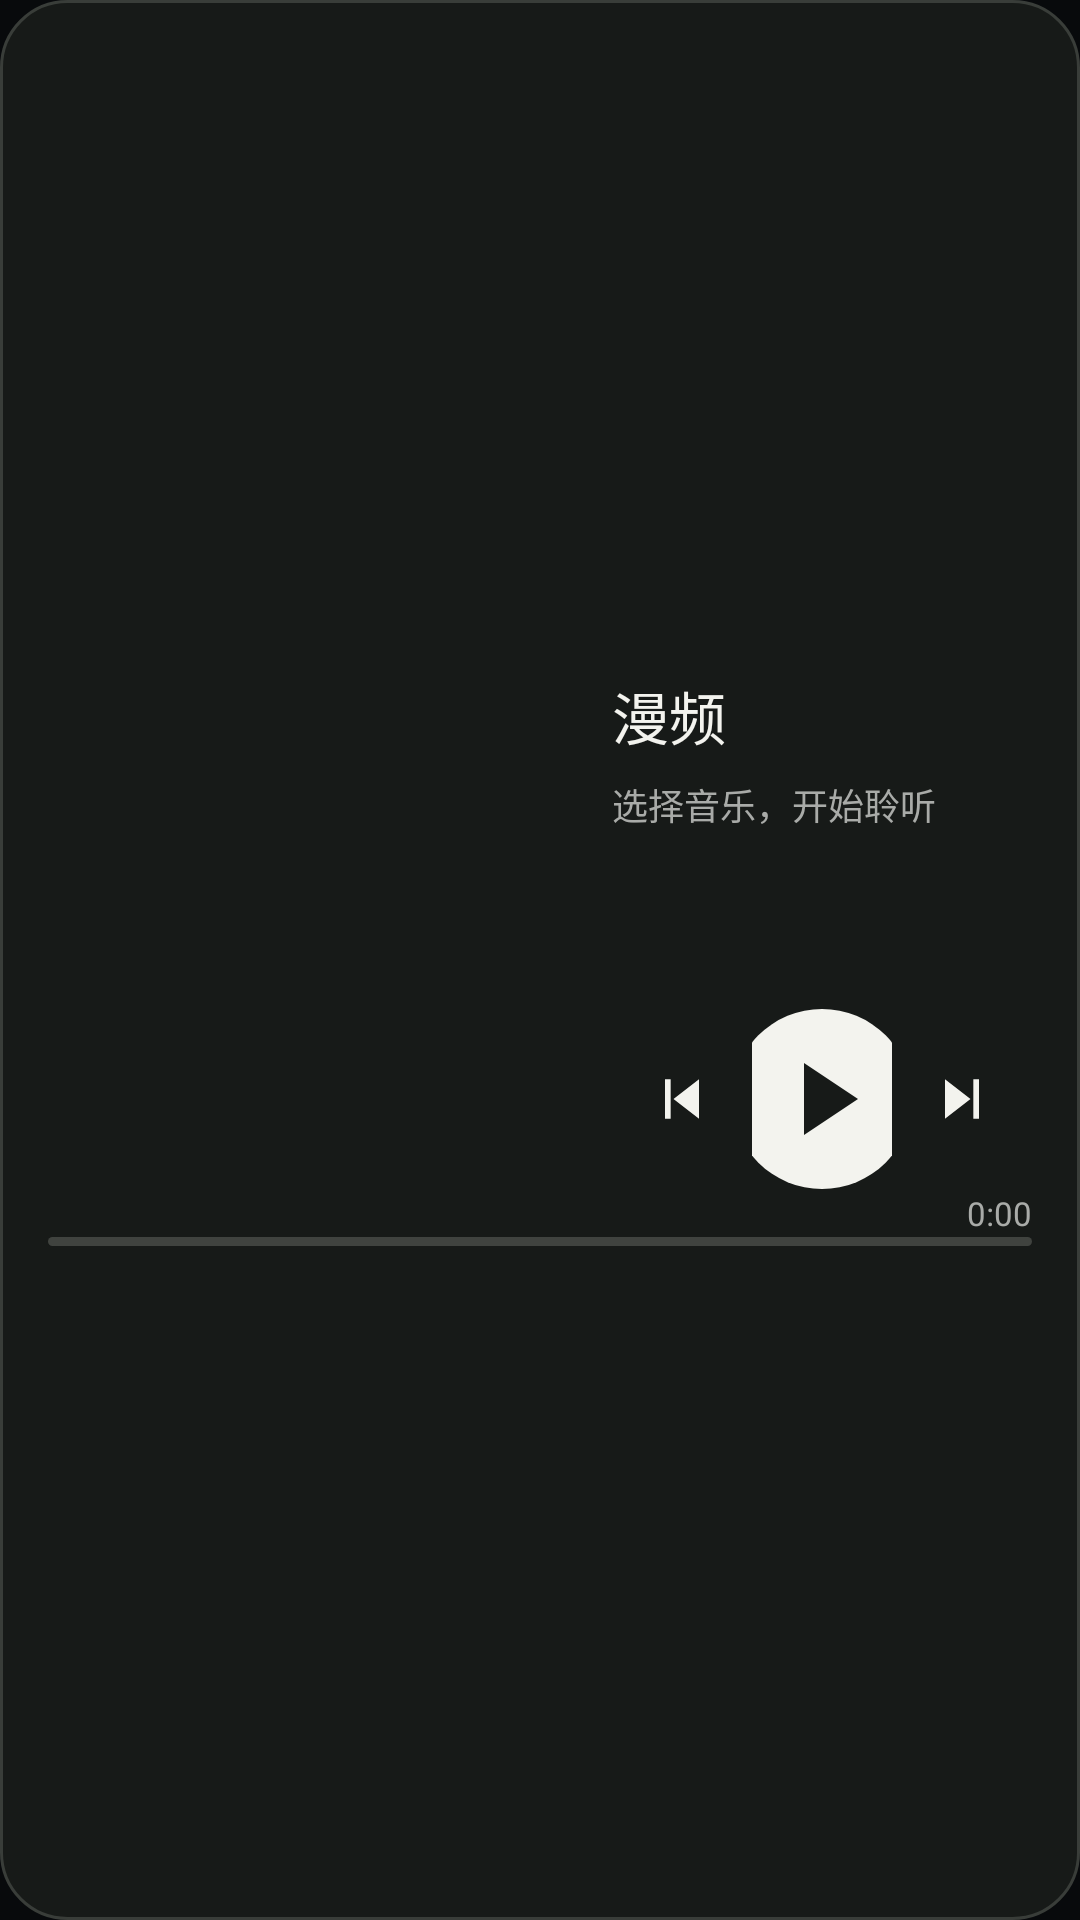

Write the Android layout XML for this screen, with the resource values it uses.
<!-- AndroidManifest.xml: application theme AppTheme -->
<!-- res/layout/widget_live_card.xml -->
<FrameLayout xmlns:android="http://schemas.android.com/apk/res/android" android:id="@+id/widget_host" android:layout_width="match_parent" android:layout_height="match_parent">
    <LinearLayout android:id="@+id/widget_root" android:clipToPadding="false" android:layout_width="match_parent" android:layout_height="match_parent" android:layout_gravity="center" android:gravity="center_vertical" android:orientation="vertical" android:background="@drawable/widget_background" android:padding="16dp">
        <LinearLayout android:layout_width="match_parent" android:layout_height="172dp" android:orientation="horizontal" android:gravity="center_vertical" android:id="@+id/widget_main">
            <ImageView android:id="@+id/widget_cover" android:layout_width="172dp" android:layout_height="172dp" android:scaleType="centerCrop" android:contentDescription="@string/widget_cover_description" android:src="@drawable/icon_canvas_99"/>
            <LinearLayout android:layout_width="0dp" android:layout_weight="1" android:layout_height="match_parent" android:orientation="vertical" android:layout_marginStart="16dp" android:id="@+id/widget_metadata">
                <TextView android:id="@+id/widget_title" android:layout_width="match_parent" android:layout_height="wrap_content" android:text="@string/app_name" android:textColor="#f3f3ee" android:textSize="19sp" android:maxLines="2" android:ellipsize="end" android:includeFontPadding="true"/>
                <TextView android:id="@+id/widget_album" android:layout_width="match_parent" android:layout_height="wrap_content" android:text="@string/widget_empty" android:textColor="#a9aba8" android:textSize="12sp" android:maxLines="1" android:ellipsize="end" android:includeFontPadding="true" android:layout_marginTop="7dp"/>
                <TextView android:layout_width="1dp" android:layout_height="0dp" android:layout_weight="1"/>
                <LinearLayout android:id="@+id/widget_controls" android:layout_width="match_parent" android:layout_height="60dp" android:orientation="horizontal" android:gravity="center_vertical" android:layout_marginTop="8dp">
                    <FrameLayout android:id="@+id/widget_previous_cell" android:layout_width="0dp" android:layout_weight="1" android:layout_height="match_parent">
                        <ImageButton android:scaleType="fitCenter" android:clickable="true" android:focusable="true" android:id="@+id/widget_previous" android:layout_width="match_parent" android:layout_height="match_parent" android:background="@android:color/transparent" android:padding="12dp" android:src="@drawable/widget_previous" android:contentDescription="@string/widget_previous"/>
                    </FrameLayout>
                    <FrameLayout android:id="@+id/widget_play_cell" android:layout_width="0dp" android:layout_weight="1" android:layout_height="match_parent">
                        <ImageButton android:scaleType="fitCenter" android:clickable="true" android:focusable="true" android:id="@+id/widget_play" android:layout_width="60dp" android:layout_height="60dp" android:layout_gravity="center" android:background="@drawable/widget_play_background" android:padding="12dp" android:src="@drawable/widget_play" android:contentDescription="@string/widget_play_pause"/>
                    </FrameLayout>
                    <FrameLayout android:id="@+id/widget_next_cell" android:layout_width="0dp" android:layout_weight="1" android:layout_height="match_parent">
                        <ImageButton android:scaleType="fitCenter" android:clickable="true" android:focusable="true" android:id="@+id/widget_next" android:layout_width="match_parent" android:layout_height="match_parent" android:background="@android:color/transparent" android:padding="12dp" android:src="@drawable/widget_next" android:contentDescription="@string/widget_next"/>
                    </FrameLayout>
                </LinearLayout>
            </LinearLayout>
        </LinearLayout>
        <FrameLayout android:id="@+id/widget_footer" android:layout_width="match_parent" android:layout_height="19dp">
            <TextView android:id="@+id/widget_time" android:layout_width="match_parent" android:layout_height="16dp" android:gravity="end|center_vertical" android:text="@string/widget_time_zero" android:textColor="#a9aba8" android:textSize="11sp" android:maxLines="1" android:includeFontPadding="true"/>
            <ProgressBar android:padding="0dp" android:progressDrawable="@drawable/widget_progress" android:id="@+id/widget_progress" style="?android:attr/progressBarStyleHorizontal" android:layout_width="match_parent" android:layout_height="3dp" android:layout_gravity="bottom" android:progressTint="#edede7" android:progressBackgroundTint="#40433f" android:max="1000" android:progress="0"/>
        </FrameLayout>
    </LinearLayout>
</FrameLayout>
<!-- resources referenced by this layout -->
<resources>
  <!-- drawable widget_background (drawable) -->
  <shape xmlns:android="http://schemas.android.com/apk/res/android"><solid android:color="#171a18"/><corners android:radius="22dp"/><stroke android:width="1dp" android:color="#393d39"/></shape>
  <!-- drawable widget_next (drawable) -->
  <vector xmlns:android="http://schemas.android.com/apk/res/android" android:width="24dp" android:height="24dp" android:viewportWidth="24" android:viewportHeight="24"><path android:fillColor="#f3f3ee" android:pathData="M16,5 L18,5 L18,19 L16,19 Z M6,5 L15,12 L6,19 Z"/></vector>
  <!-- drawable widget_play (drawable) -->
  <vector xmlns:android="http://schemas.android.com/apk/res/android" android:width="24dp" android:height="24dp" android:viewportWidth="24" android:viewportHeight="24"><path android:fillColor="#171a18" android:pathData="M8,4 L20,12 L8,20 Z"/></vector>
  <!-- drawable widget_play_background (drawable) -->
  <shape xmlns:android="http://schemas.android.com/apk/res/android" android:shape="oval"><solid android:color="#f3f3ee"/></shape>
  <!-- drawable widget_previous (drawable) -->
  <vector xmlns:android="http://schemas.android.com/apk/res/android" android:width="24dp" android:height="24dp" android:viewportWidth="24" android:viewportHeight="24"><path android:fillColor="#f3f3ee" android:pathData="M6,5 L8,5 L8,19 L6,19 Z M18,5 L9,12 L18,19 Z"/></vector>
  <!-- drawable widget_progress (drawable) -->
  <layer-list xmlns:android="http://schemas.android.com/apk/res/android">
      <item android:id="@android:id/background">
          <shape><solid android:color="#30342f"/><corners android:radius="2dp"/></shape>
      </item>
      <item android:id="@android:id/progress">
          <clip><shape><solid android:color="#f3f3ee"/><corners android:radius="2dp"/></shape></clip>
      </item>
  </layer-list>
  <string name="app_name">漫频</string>
  <string name="widget_cover_description">专辑封面</string>
  <string name="widget_empty">选择音乐，开始聆听</string>
  <string name="widget_next">下一首</string>
  <string name="widget_play_pause">播放或暂停</string>
  <string name="widget_previous">上一首</string>
  <string name="widget_time_zero" translatable="false">0:00</string>
  <style name="AppTheme" parent="android:style/Theme.Material.NoActionBar"><item name="android:windowActionModeOverlay">true</item><item name="android:windowLightStatusBar">false</item><item name="android:windowBackground">#080a0c</item><item name="android:windowSplashScreenBackground">#080a0c</item><item name="android:colorAccent">#9da49b</item><item name="android:windowNoTitle">true</item></style>
</resources>
